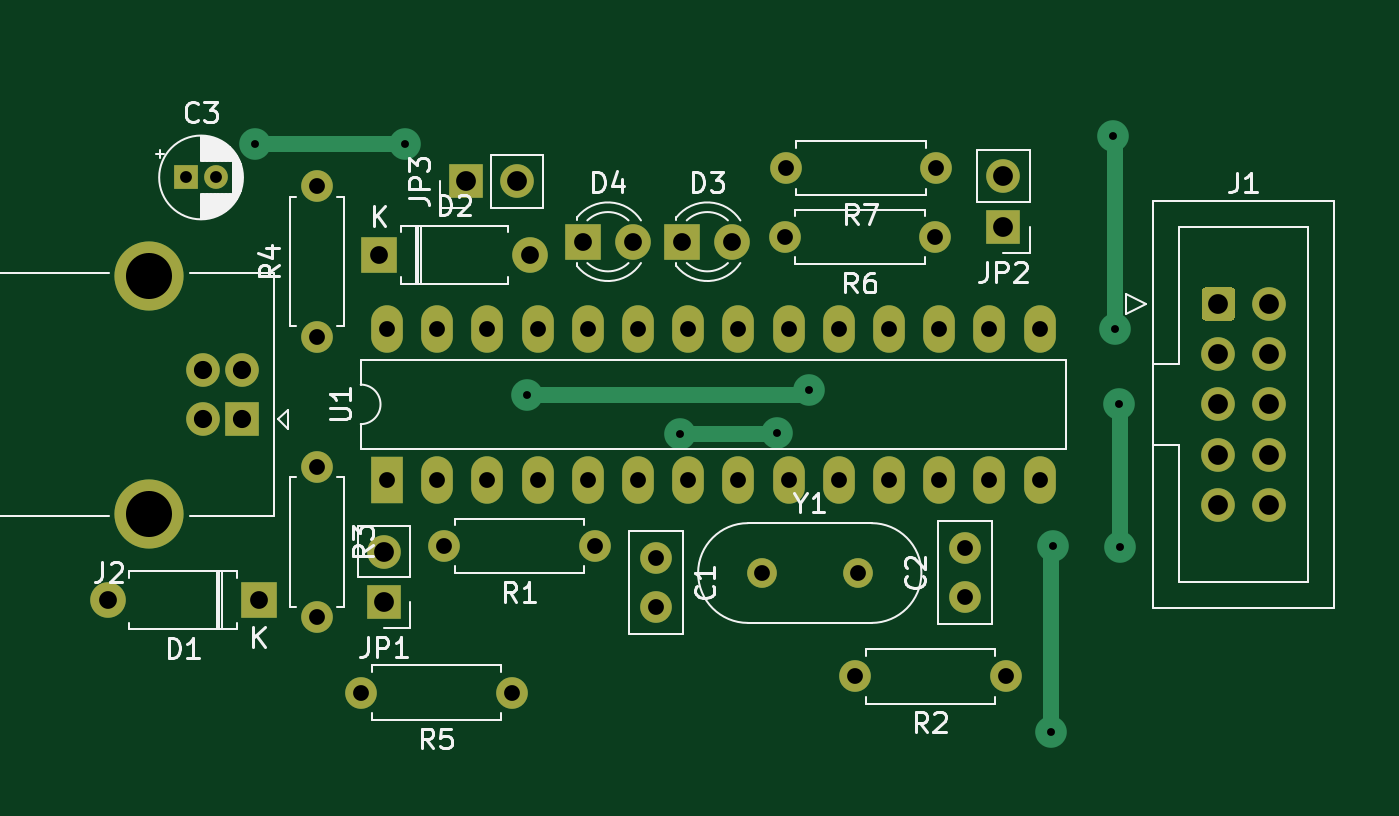
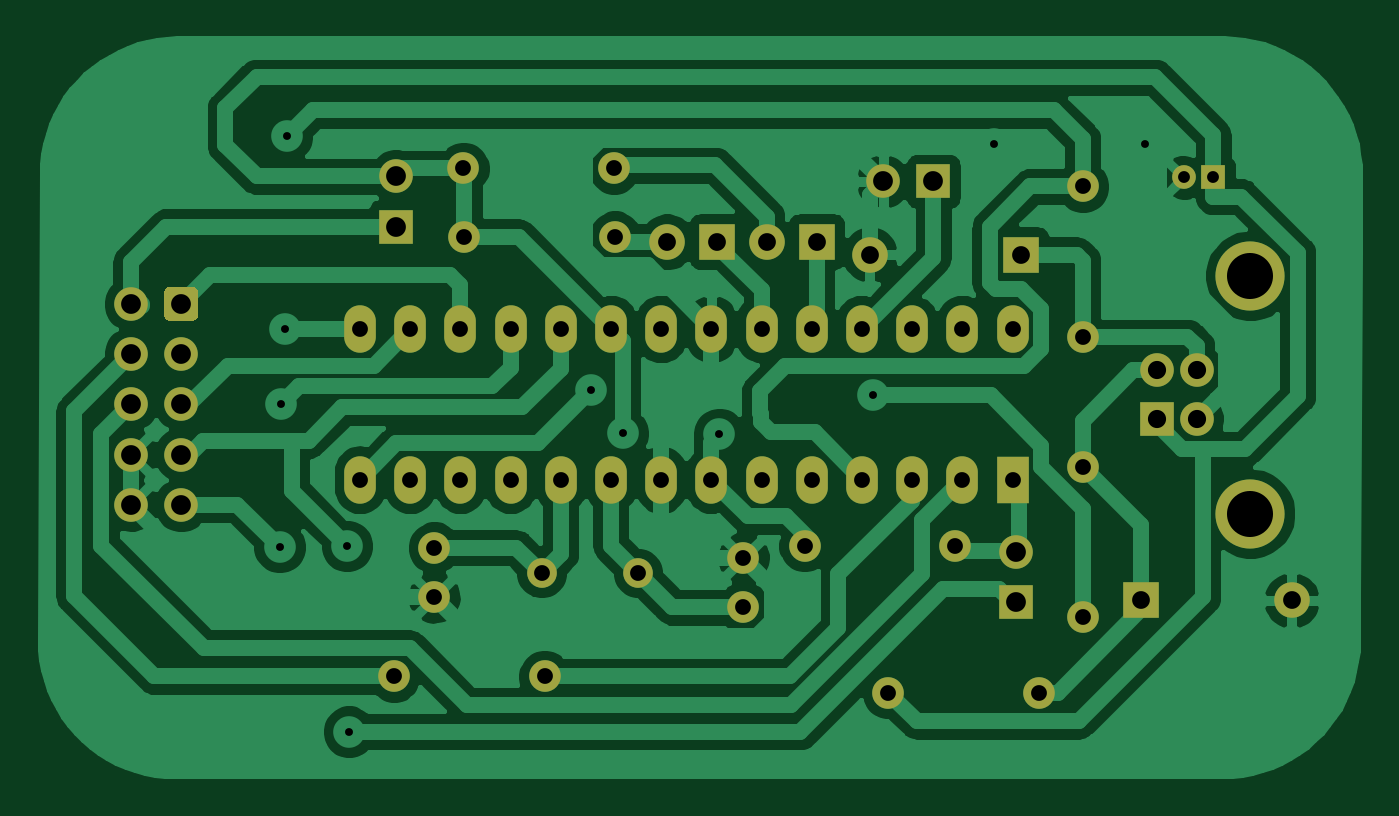
Circuit board: 11 layer files. Board 66.8 x 37.3 mm.
- bottom_copper: usbasp_v1-B_Cu.gbr (94994 bytes)
- bottom_mask: usbasp_v1-B_Mask.gbr (3669 bytes)
- paste: usbasp_v1-B_Paste.gbr (458 bytes)
- bottom_silk: usbasp_v1-B_SilkS.gbr (459 bytes)
- outline: usbasp_v1-Edge_Cuts.gbr (431 bytes)
- top_copper: usbasp_v1-F_Cu.gbr (7694 bytes)
- top_mask: usbasp_v1-F_Mask.gbr (3669 bytes)
- paste: usbasp_v1-F_Paste.gbr (458 bytes)
- top_silk: usbasp_v1-F_SilkS.gbr (25194 bytes)
- drill: usbasp_v1-NPTH.drl (269 bytes)
- drill: usbasp_v1-PTH.drl (1638 bytes)

=== bottom_copper: usbasp_v1-B_Cu.gbr (94994 bytes, source omitted) ===
=== bottom_mask: usbasp_v1-B_Mask.gbr ===
%TF.GenerationSoftware,KiCad,Pcbnew,(5.1.7)-1*%
%TF.CreationDate,2020-11-28T16:53:41+05:30*%
%TF.ProjectId,usbasp_v1,75736261-7370-45f7-9631-2e6b69636164,v1*%
%TF.SameCoordinates,Original*%
%TF.FileFunction,Soldermask,Bot*%
%TF.FilePolarity,Negative*%
%FSLAX46Y46*%
G04 Gerber Fmt 4.6, Leading zero omitted, Abs format (unit mm)*
G04 Created by KiCad (PCBNEW (5.1.7)-1) date 2020-11-28 16:53:41*
%MOMM*%
%LPD*%
G01*
G04 APERTURE LIST*
%ADD10C,1.800000*%
%ADD11R,1.800000X1.800000*%
%ADD12O,1.600000X1.600000*%
%ADD13C,1.600000*%
%ADD14C,1.700000*%
%ADD15O,1.700000X1.700000*%
%ADD16R,1.700000X1.700000*%
%ADD17C,1.200000*%
%ADD18R,1.200000X1.200000*%
%ADD19O,1.600000X2.400000*%
%ADD20R,1.600000X2.400000*%
%ADD21C,1.500000*%
%ADD22C,3.500000*%
%ADD23O,1.800000X1.800000*%
G04 APERTURE END LIST*
D10*
%TO.C,D3*%
X141528800Y-81280000D03*
D11*
X138988800Y-81280000D03*
%TD*%
D12*
%TO.C,R5*%
X122732800Y-104089200D03*
D13*
X130352800Y-104089200D03*
%TD*%
D12*
%TO.C,R3*%
X120497600Y-100279200D03*
D13*
X120497600Y-92659200D03*
%TD*%
D12*
%TO.C,R2*%
X147726400Y-103276400D03*
D13*
X155346400Y-103276400D03*
%TD*%
D14*
%TO.C,J1*%
X168661600Y-94589600D03*
X168661600Y-92049600D03*
X168661600Y-89509600D03*
X168661600Y-86969600D03*
X168661600Y-84429600D03*
X166121600Y-94589600D03*
X166121600Y-92049600D03*
X166121600Y-89509600D03*
X166121600Y-86969600D03*
G36*
G01*
X165271600Y-85029600D02*
X165271600Y-83829600D01*
G75*
G02*
X165521600Y-83579600I250000J0D01*
G01*
X166721600Y-83579600D01*
G75*
G02*
X166971600Y-83829600I0J-250000D01*
G01*
X166971600Y-85029600D01*
G75*
G02*
X166721600Y-85279600I-250000J0D01*
G01*
X165521600Y-85279600D01*
G75*
G02*
X165271600Y-85029600I0J250000D01*
G01*
G37*
%TD*%
D15*
%TO.C,JP2*%
X155244800Y-77978000D03*
D16*
X155244800Y-80518000D03*
%TD*%
D17*
%TO.C,C3*%
X115393600Y-78028800D03*
D18*
X113893600Y-78028800D03*
%TD*%
D19*
%TO.C,U1*%
X124053600Y-85699600D03*
X157073600Y-93319600D03*
X126593600Y-85699600D03*
X154533600Y-93319600D03*
X129133600Y-85699600D03*
X151993600Y-93319600D03*
X131673600Y-85699600D03*
X149453600Y-93319600D03*
X134213600Y-85699600D03*
X146913600Y-93319600D03*
X136753600Y-85699600D03*
X144373600Y-93319600D03*
X139293600Y-85699600D03*
X141833600Y-93319600D03*
X141833600Y-85699600D03*
X139293600Y-93319600D03*
X144373600Y-85699600D03*
X136753600Y-93319600D03*
X146913600Y-85699600D03*
X134213600Y-93319600D03*
X149453600Y-85699600D03*
X131673600Y-93319600D03*
X151993600Y-85699600D03*
X129133600Y-93319600D03*
X154533600Y-85699600D03*
X126593600Y-93319600D03*
X157073600Y-85699600D03*
D20*
X124053600Y-93319600D03*
%TD*%
D21*
%TO.C,Y1*%
X147882000Y-98044000D03*
X143002000Y-98044000D03*
%TD*%
D12*
%TO.C,R7*%
X144221200Y-77571600D03*
D13*
X151841200Y-77571600D03*
%TD*%
D12*
%TO.C,R6*%
X144170400Y-81026000D03*
D13*
X151790400Y-81026000D03*
%TD*%
D12*
%TO.C,R4*%
X120497600Y-78486000D03*
D13*
X120497600Y-86106000D03*
%TD*%
D12*
%TO.C,R1*%
X126949200Y-96672400D03*
D13*
X134569200Y-96672400D03*
%TD*%
D15*
%TO.C,JP3*%
X130606800Y-78232000D03*
D16*
X128066800Y-78232000D03*
%TD*%
D15*
%TO.C,JP1*%
X123901200Y-96977200D03*
D16*
X123901200Y-99517200D03*
%TD*%
D22*
%TO.C,J2*%
X112028400Y-83001600D03*
X112028400Y-95041600D03*
D14*
X114738400Y-90271600D03*
X114738400Y-87771600D03*
X116738400Y-87771600D03*
D16*
X116738400Y-90271600D03*
%TD*%
D10*
%TO.C,D4*%
X136499600Y-81280000D03*
D11*
X133959600Y-81280000D03*
%TD*%
D23*
%TO.C,D2*%
X131267200Y-81940400D03*
D11*
X123647200Y-81940400D03*
%TD*%
D23*
%TO.C,D1*%
X109931200Y-99415600D03*
D11*
X117551200Y-99415600D03*
%TD*%
D13*
%TO.C,C2*%
X153314400Y-96763200D03*
X153314400Y-99263200D03*
%TD*%
%TO.C,C1*%
X137668000Y-99782000D03*
X137668000Y-97282000D03*
%TD*%
M02*

=== paste: usbasp_v1-B_Paste.gbr ===
%TF.GenerationSoftware,KiCad,Pcbnew,(5.1.7)-1*%
%TF.CreationDate,2020-11-28T16:53:41+05:30*%
%TF.ProjectId,usbasp_v1,75736261-7370-45f7-9631-2e6b69636164,v1*%
%TF.SameCoordinates,Original*%
%TF.FileFunction,Paste,Bot*%
%TF.FilePolarity,Positive*%
%FSLAX46Y46*%
G04 Gerber Fmt 4.6, Leading zero omitted, Abs format (unit mm)*
G04 Created by KiCad (PCBNEW (5.1.7)-1) date 2020-11-28 16:53:41*
%MOMM*%
%LPD*%
G01*
G04 APERTURE LIST*
G04 APERTURE END LIST*
M02*

=== bottom_silk: usbasp_v1-B_SilkS.gbr ===
%TF.GenerationSoftware,KiCad,Pcbnew,(5.1.7)-1*%
%TF.CreationDate,2020-11-28T16:53:41+05:30*%
%TF.ProjectId,usbasp_v1,75736261-7370-45f7-9631-2e6b69636164,v1*%
%TF.SameCoordinates,Original*%
%TF.FileFunction,Legend,Bot*%
%TF.FilePolarity,Positive*%
%FSLAX46Y46*%
G04 Gerber Fmt 4.6, Leading zero omitted, Abs format (unit mm)*
G04 Created by KiCad (PCBNEW (5.1.7)-1) date 2020-11-28 16:53:41*
%MOMM*%
%LPD*%
G01*
G04 APERTURE LIST*
G04 APERTURE END LIST*
M02*

=== outline: usbasp_v1-Edge_Cuts.gbr ===
%TF.GenerationSoftware,KiCad,Pcbnew,(5.1.7)-1*%
%TF.CreationDate,2020-11-28T16:53:41+05:30*%
%TF.ProjectId,usbasp_v1,75736261-7370-45f7-9631-2e6b69636164,v1*%
%TF.SameCoordinates,Original*%
%TF.FileFunction,Profile,NP*%
%FSLAX46Y46*%
G04 Gerber Fmt 4.6, Leading zero omitted, Abs format (unit mm)*
G04 Created by KiCad (PCBNEW (5.1.7)-1) date 2020-11-28 16:53:41*
%MOMM*%
%LPD*%
G01*
G04 APERTURE LIST*
G04 APERTURE END LIST*
M02*

=== top_copper: usbasp_v1-F_Cu.gbr (7694 bytes, source omitted) ===
=== top_mask: usbasp_v1-F_Mask.gbr ===
%TF.GenerationSoftware,KiCad,Pcbnew,(5.1.7)-1*%
%TF.CreationDate,2020-11-28T16:53:41+05:30*%
%TF.ProjectId,usbasp_v1,75736261-7370-45f7-9631-2e6b69636164,v1*%
%TF.SameCoordinates,Original*%
%TF.FileFunction,Soldermask,Top*%
%TF.FilePolarity,Negative*%
%FSLAX46Y46*%
G04 Gerber Fmt 4.6, Leading zero omitted, Abs format (unit mm)*
G04 Created by KiCad (PCBNEW (5.1.7)-1) date 2020-11-28 16:53:41*
%MOMM*%
%LPD*%
G01*
G04 APERTURE LIST*
%ADD10C,1.800000*%
%ADD11R,1.800000X1.800000*%
%ADD12O,1.600000X1.600000*%
%ADD13C,1.600000*%
%ADD14C,1.700000*%
%ADD15O,1.700000X1.700000*%
%ADD16R,1.700000X1.700000*%
%ADD17C,1.200000*%
%ADD18R,1.200000X1.200000*%
%ADD19O,1.600000X2.400000*%
%ADD20R,1.600000X2.400000*%
%ADD21C,1.500000*%
%ADD22C,3.500000*%
%ADD23O,1.800000X1.800000*%
G04 APERTURE END LIST*
D10*
%TO.C,D3*%
X141528800Y-81280000D03*
D11*
X138988800Y-81280000D03*
%TD*%
D12*
%TO.C,R5*%
X122732800Y-104089200D03*
D13*
X130352800Y-104089200D03*
%TD*%
D12*
%TO.C,R3*%
X120497600Y-100279200D03*
D13*
X120497600Y-92659200D03*
%TD*%
D12*
%TO.C,R2*%
X147726400Y-103276400D03*
D13*
X155346400Y-103276400D03*
%TD*%
D14*
%TO.C,J1*%
X168661600Y-94589600D03*
X168661600Y-92049600D03*
X168661600Y-89509600D03*
X168661600Y-86969600D03*
X168661600Y-84429600D03*
X166121600Y-94589600D03*
X166121600Y-92049600D03*
X166121600Y-89509600D03*
X166121600Y-86969600D03*
G36*
G01*
X165271600Y-85029600D02*
X165271600Y-83829600D01*
G75*
G02*
X165521600Y-83579600I250000J0D01*
G01*
X166721600Y-83579600D01*
G75*
G02*
X166971600Y-83829600I0J-250000D01*
G01*
X166971600Y-85029600D01*
G75*
G02*
X166721600Y-85279600I-250000J0D01*
G01*
X165521600Y-85279600D01*
G75*
G02*
X165271600Y-85029600I0J250000D01*
G01*
G37*
%TD*%
D15*
%TO.C,JP2*%
X155244800Y-77978000D03*
D16*
X155244800Y-80518000D03*
%TD*%
D17*
%TO.C,C3*%
X115393600Y-78028800D03*
D18*
X113893600Y-78028800D03*
%TD*%
D19*
%TO.C,U1*%
X124053600Y-85699600D03*
X157073600Y-93319600D03*
X126593600Y-85699600D03*
X154533600Y-93319600D03*
X129133600Y-85699600D03*
X151993600Y-93319600D03*
X131673600Y-85699600D03*
X149453600Y-93319600D03*
X134213600Y-85699600D03*
X146913600Y-93319600D03*
X136753600Y-85699600D03*
X144373600Y-93319600D03*
X139293600Y-85699600D03*
X141833600Y-93319600D03*
X141833600Y-85699600D03*
X139293600Y-93319600D03*
X144373600Y-85699600D03*
X136753600Y-93319600D03*
X146913600Y-85699600D03*
X134213600Y-93319600D03*
X149453600Y-85699600D03*
X131673600Y-93319600D03*
X151993600Y-85699600D03*
X129133600Y-93319600D03*
X154533600Y-85699600D03*
X126593600Y-93319600D03*
X157073600Y-85699600D03*
D20*
X124053600Y-93319600D03*
%TD*%
D21*
%TO.C,Y1*%
X147882000Y-98044000D03*
X143002000Y-98044000D03*
%TD*%
D12*
%TO.C,R7*%
X144221200Y-77571600D03*
D13*
X151841200Y-77571600D03*
%TD*%
D12*
%TO.C,R6*%
X144170400Y-81026000D03*
D13*
X151790400Y-81026000D03*
%TD*%
D12*
%TO.C,R4*%
X120497600Y-78486000D03*
D13*
X120497600Y-86106000D03*
%TD*%
D12*
%TO.C,R1*%
X126949200Y-96672400D03*
D13*
X134569200Y-96672400D03*
%TD*%
D15*
%TO.C,JP3*%
X130606800Y-78232000D03*
D16*
X128066800Y-78232000D03*
%TD*%
D15*
%TO.C,JP1*%
X123901200Y-96977200D03*
D16*
X123901200Y-99517200D03*
%TD*%
D22*
%TO.C,J2*%
X112028400Y-83001600D03*
X112028400Y-95041600D03*
D14*
X114738400Y-90271600D03*
X114738400Y-87771600D03*
X116738400Y-87771600D03*
D16*
X116738400Y-90271600D03*
%TD*%
D10*
%TO.C,D4*%
X136499600Y-81280000D03*
D11*
X133959600Y-81280000D03*
%TD*%
D23*
%TO.C,D2*%
X131267200Y-81940400D03*
D11*
X123647200Y-81940400D03*
%TD*%
D23*
%TO.C,D1*%
X109931200Y-99415600D03*
D11*
X117551200Y-99415600D03*
%TD*%
D13*
%TO.C,C2*%
X153314400Y-96763200D03*
X153314400Y-99263200D03*
%TD*%
%TO.C,C1*%
X137668000Y-99782000D03*
X137668000Y-97282000D03*
%TD*%
M02*

=== paste: usbasp_v1-F_Paste.gbr ===
%TF.GenerationSoftware,KiCad,Pcbnew,(5.1.7)-1*%
%TF.CreationDate,2020-11-28T16:53:41+05:30*%
%TF.ProjectId,usbasp_v1,75736261-7370-45f7-9631-2e6b69636164,v1*%
%TF.SameCoordinates,Original*%
%TF.FileFunction,Paste,Top*%
%TF.FilePolarity,Positive*%
%FSLAX46Y46*%
G04 Gerber Fmt 4.6, Leading zero omitted, Abs format (unit mm)*
G04 Created by KiCad (PCBNEW (5.1.7)-1) date 2020-11-28 16:53:41*
%MOMM*%
%LPD*%
G01*
G04 APERTURE LIST*
G04 APERTURE END LIST*
M02*

=== top_silk: usbasp_v1-F_SilkS.gbr (25194 bytes, source omitted) ===
=== drill: usbasp_v1-NPTH.drl ===
M48
; DRILL file {KiCad (5.1.7)-1} date 11/28/20 16:53:37
; FORMAT={-:-/ absolute / inch / decimal}
; #@! TF.CreationDate,2020-11-28T16:53:37+05:30
; #@! TF.GenerationSoftware,Kicad,Pcbnew,(5.1.7)-1
; #@! TF.FileFunction,NonPlated,1,2,NPTH
FMAT,2
INCH
%
G90
G05
T0
M30

=== drill: usbasp_v1-PTH.drl ===
M48
; DRILL file {KiCad (5.1.7)-1} date 11/28/20 16:53:37
; FORMAT={-:-/ absolute / inch / decimal}
; #@! TF.CreationDate,2020-11-28T16:53:37+05:30
; #@! TF.GenerationSoftware,Kicad,Pcbnew,(5.1.7)-1
; #@! TF.FileFunction,Plated,1,2,PTH
FMAT,2
INCH
T1C0.0157
T2C0.0236
T3C0.0315
T4C0.0354
T5C0.0362
T6C0.0394
T7C0.0917
%
G90
G05
T1
X4.62Y-3.006
X4.92Y-3.006
X5.162Y-3.506
X5.468Y-3.584
X5.66Y-3.582
X5.724Y-3.496
X6.206Y-4.176
X6.21Y-3.806
X6.33Y-2.99
X6.334Y-3.374
X6.342Y-3.524
X6.344Y-3.808
T2
X4.484Y-3.072
X4.5431Y-3.072
T3
X4.744Y-3.09
X4.744Y-3.39
X4.832Y-4.098
X5.132Y-4.098
X6.036Y-3.8096
X6.036Y-3.908
X5.676Y-3.19
X5.976Y-3.19
X5.63Y-3.86
X5.8221Y-3.86
X4.884Y-3.374
X4.884Y-3.674
X4.984Y-3.374
X4.984Y-3.674
X5.084Y-3.374
X5.084Y-3.674
X5.184Y-3.374
X5.184Y-3.674
X5.284Y-3.374
X5.284Y-3.674
X5.384Y-3.374
X5.384Y-3.674
X5.484Y-3.374
X5.484Y-3.674
X5.584Y-3.374
X5.584Y-3.674
X5.684Y-3.374
X5.684Y-3.674
X5.784Y-3.374
X5.784Y-3.674
X5.884Y-3.374
X5.884Y-3.674
X5.984Y-3.374
X5.984Y-3.674
X6.084Y-3.374
X6.084Y-3.674
X6.184Y-3.374
X6.184Y-3.674
X5.42Y-3.83
X5.42Y-3.9284
X4.998Y-3.806
X5.298Y-3.806
X5.816Y-4.066
X6.116Y-4.066
X4.744Y-3.648
X4.744Y-3.948
X5.678Y-3.054
X5.978Y-3.054
T4
X4.868Y-3.226
X5.168Y-3.226
X5.472Y-3.2
X5.572Y-3.2
X5.274Y-3.2
X5.374Y-3.2
X4.328Y-3.914
X4.628Y-3.914
T5
X4.5173Y-3.4556
X4.5173Y-3.554
X4.596Y-3.4556
X4.596Y-3.554
T6
X5.042Y-3.08
X5.142Y-3.08
X4.878Y-3.818
X4.878Y-3.918
X6.112Y-3.07
X6.112Y-3.17
X6.5402Y-3.324
X6.5402Y-3.424
X6.5402Y-3.524
X6.5402Y-3.624
X6.5402Y-3.724
X6.6402Y-3.324
X6.6402Y-3.424
X6.6402Y-3.524
X6.6402Y-3.624
X6.6402Y-3.724
T7
X4.4106Y-3.2678
X4.4106Y-3.7418
T0
M30

